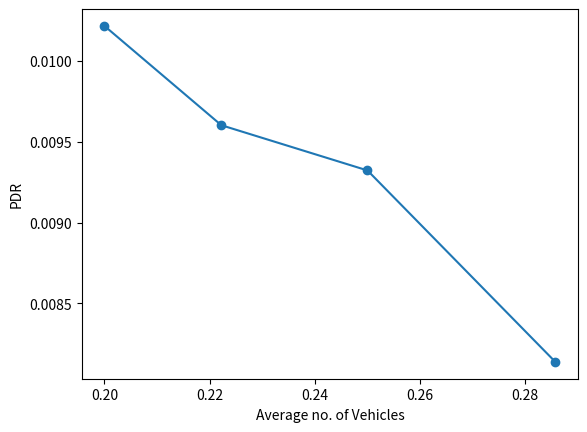

Here is the Python script that generated this plot:
import matplotlib.pyplot as plt
lambdavals = [3.5, 4.0, 4.5, 5.0]
lambdavals = [1/x for x in lambdavals]
pdr = [0.008139093,0.00932193,0.0096013015,0.010214717]
plt.plot(lambdavals, pdr, marker='o')
plt.xlabel('Average no. of Vehicles')
plt.ylabel('PDR')
plt.savefig('vehicle.png', bbox_inches='tight')
plt.clf()
